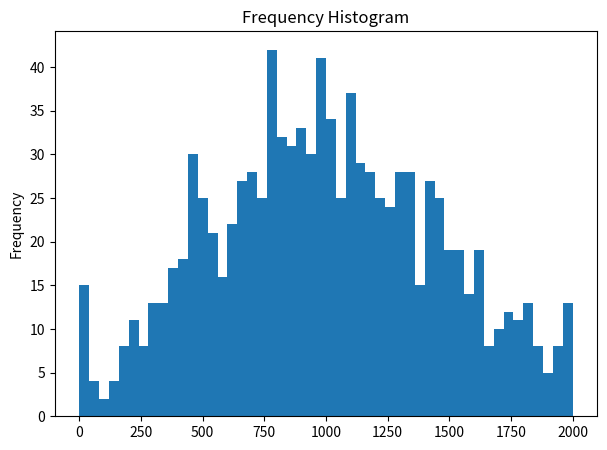

Python code for this plot:
#!/usr/bin/env python3
# -*- coding: utf-8 -*-
"""
Created on Tue Oct 26 23:39:35 2021

@author: andrewkrier
"""

import numpy as np
import math as m
import time as t
import random as r
import matplotlib.pyplot as plt

# TODO: Convert these dictionaries and lists to SQL queries

playerToELO = {}
games = []
end_elos = []


d = 15


'''

Things to further implement
Mitigate the effect of new players on existing ELOs (log graph-ish?)

'''

def reportELO():
    for p in playerToELO:
        print("Player {:} has an ELO of {:}".format(p, playerToELO[p]))
    print("In a league of {:} players there is a total of {:} ELO".format(len(playerToELO), sum(list(playerToELO.values()))))
        
def report_game_log():
    for g in games:
        print("In game played on {:}".format(t.strftime('%Y-%m-%d %H:%M:%S', t.localtime(g[8]))))
        print("Player {:} scored {:} points, and ELO went from {:} to {:}".format(g[0], g[1], g[2], g[2] + g[3]))
        print("Player {:} scored {:} points, and ELO went from {:} to {:}".format(g[4], g[5], g[6], g[6] + g[7]))
        print("Total ELO diff in this game is {:}".format(g[3] + g[7]))

def amount_won(winner_ELO, loser_ELO):
    return win_multiplier(winner_ELO) * base_amount_changed(winner_ELO, loser_ELO)
    
def amount_lost(winner_ELO, loser_ELO):
    return loss_multiplier(loser_ELO) * base_amount_changed(winner_ELO, loser_ELO)
    
def base_amount_changed(winner_ELO, loser_ELO):
    diff = winner_ELO - loser_ELO
    c = 6
    #return (200 * (2 * ((1 + np.exp(c)) / (np.exp(c) - 1)) * ((1 / (1 + np.exp(c * diff / 2000))) - 0.5) + 1))
    return 200 + (200/c) * np.log((1 / (diff * (np.exp(c) - 1) / (4000 * (1 + np.exp(c))) + 0.5)) - 1)
    
def win_multiplier(winner_ELO):
    return np.log(1 / (((np.exp(d) - 1) / (2 * (1 + np.exp(d)))) * (winner_ELO / 1000 - 1) + 0.5) - 1) / d + 1
    
    
def loss_multiplier(loser_ELO):
    #return 2 * ((1 + np.exp(d)) / (np.exp(d) - 1)) * ((1 / (1 + np.exp(-d * (loser_ELO - 1000) / 1000))) - 0.5) + 1
    return -1 * np.log(1 / (((np.exp(d) - 1) / (2 * (1 + np.exp(d)))) * (loser_ELO / 1000 - 1) + 0.5) - 1) / d + 1
    
def calculate_diff(p1_id, p1_score, p2_id, p2_score):
    if p1_score == p2_score:
        return 0,0
    did_p1_win = p1_score > p2_score
    
    p1_diff = amount_won(playerToELO[p1_id], playerToELO[p2_id]) if did_p1_win else -1 * amount_lost(playerToELO[p2_id], playerToELO[p1_id])
    p2_diff = amount_won(playerToELO[p2_id], playerToELO[p1_id]) if not did_p1_win else -1 * amount_lost(playerToELO[p1_id], playerToELO[p2_id])
    
    p1_diff = round(p1_diff * recent_consecutive_outcome_multiplier(p1_id, p1_score, p2_id, p2_score))
    p2_diff = round(p2_diff * recent_consecutive_outcome_multiplier(p1_id, p1_score, p2_id, p2_score))
    
    return (p1_diff, p2_diff)

def game(p1_id, p1_score, p2_id, p2_score):
    if p1_id not in playerToELO:
        playerToELO[p1_id] = 1000

    if p2_id not in playerToELO:
        playerToELO[p2_id] = 1000

    p1_diff, p2_diff = calculate_diff(p1_id, p1_score, p2_id, p2_score)
    
    report_game(p1_id, p1_score, p1_diff, p2_id, p2_score, p2_diff)
        
    playerToELO[p1_id] += p1_diff
    playerToELO[p2_id] += p2_diff
    
    keep_in_bounds(p1_id)
    keep_in_bounds(p2_id)
    
def keep_in_bounds(p_id):
    playerToELO[p_id] = max(0, playerToELO[p_id])
    playerToELO[p_id] = min(2000, playerToELO[p_id])
        
    
def report_game(p1_id, p1_score, p1_diff, p2_id, p2_score, p2_diff):
    games.append([p1_id, p1_score, playerToELO[p1_id], p1_diff, p2_id, p2_score, playerToELO[p2_id], p2_diff, t.time()])
    
def game_sort(g):
    return -1 * g[-1]
    
def get_last_games(p_id, n):
    games.sort(key=game_sort)
    ret = []
    for g in games:
        if g[0] == p_id or g[4] == p_id:
            ret += [g]
            if len(ret) >= n:
                break
    return ret

def did_win(p_id, g):
    return (p_id == g[0] and g[1] > g[5]) or (p_id == g[4] and g[1] < g[5])

def num_consecutive_times_a_beat_b_in_last_n_games(a_id, b_id, n):
    count = 0
    for g in get_last_games(a_id, n):
        if did_win(a_id, g) and (b_id == g[0] or b_id == g[4]):
            count += 1
        else:
            return count
    return count
        
def recent_consecutive_outcome_multiplier(p1_id, p1_score, p2_id, p2_score):
    n = 10
    did_p1_win = p1_score > p2_score
    p1 = num_consecutive_times_a_beat_b_in_last_n_games(p1_id, p2_id, n)
    p2 = num_consecutive_times_a_beat_b_in_last_n_games(p2_id, p1_id, n)
    if p1 != 0 and p2 != 0:
        print("ERROR: Impossible scenario reached")
        #quit()
    if (did_p1_win and p1 != 0) or (not did_p1_win and p2 != 0):
        # print("returning {:}".format(1.0 * max(int(p1), int(p2)) / n))
        return 1 - 1.0 * max(int(p1), int(p2)) / n
    return 1
    
    
    
if __name__ == "__main__":
    for j in range(100):
        playerToELO = {}
        for i in range(100):
            #game(1, 10, 2, 8)
            p1 = r.randint(1, 10)
            p2 = r.randint(1, 10)
            p1_score = r.randint(0, 10)
            p2_score = r.randint(0, 10)
            while(p1 == p2):
                p2 = r.randint(1, 10)
            #print("Playing a game between {:} and {:} with scores {:} and {:}".format(p1, p2, p1_score, p2_score))
            #if p1 in playerToELO and p2 in playerToELO:
            #    print("Player {:} has an ELO of {:}, Player {:} has an ELO of {:}".format(p1, playerToELO[p1], p2, playerToELO[p2]))
            game(p1, p1_score, p2, p2_score)
            
        for k in playerToELO.keys():
            end_elos += [playerToELO[k]]
        
    # Histogram functions are from the internet
    plt.rcParams.update({'figure.figsize':(7,5), 'figure.dpi':100})
    plt.hist(end_elos, bins=50)
    plt.gca().set(title='Frequency Histogram', ylabel='Frequency');
    #    prev_p1_elo = 0
    #    while(abs(prev_p1_elo - playerToELO[1]) > 0.1):
    #        prev_p1_elo = playerToELO[1]
    #        playerToELO[2] = 2000
    #        game(1, 10, 2, 8)
    #game(1, 8, 2, 10)
    #report_game_log()
    #reportELO()